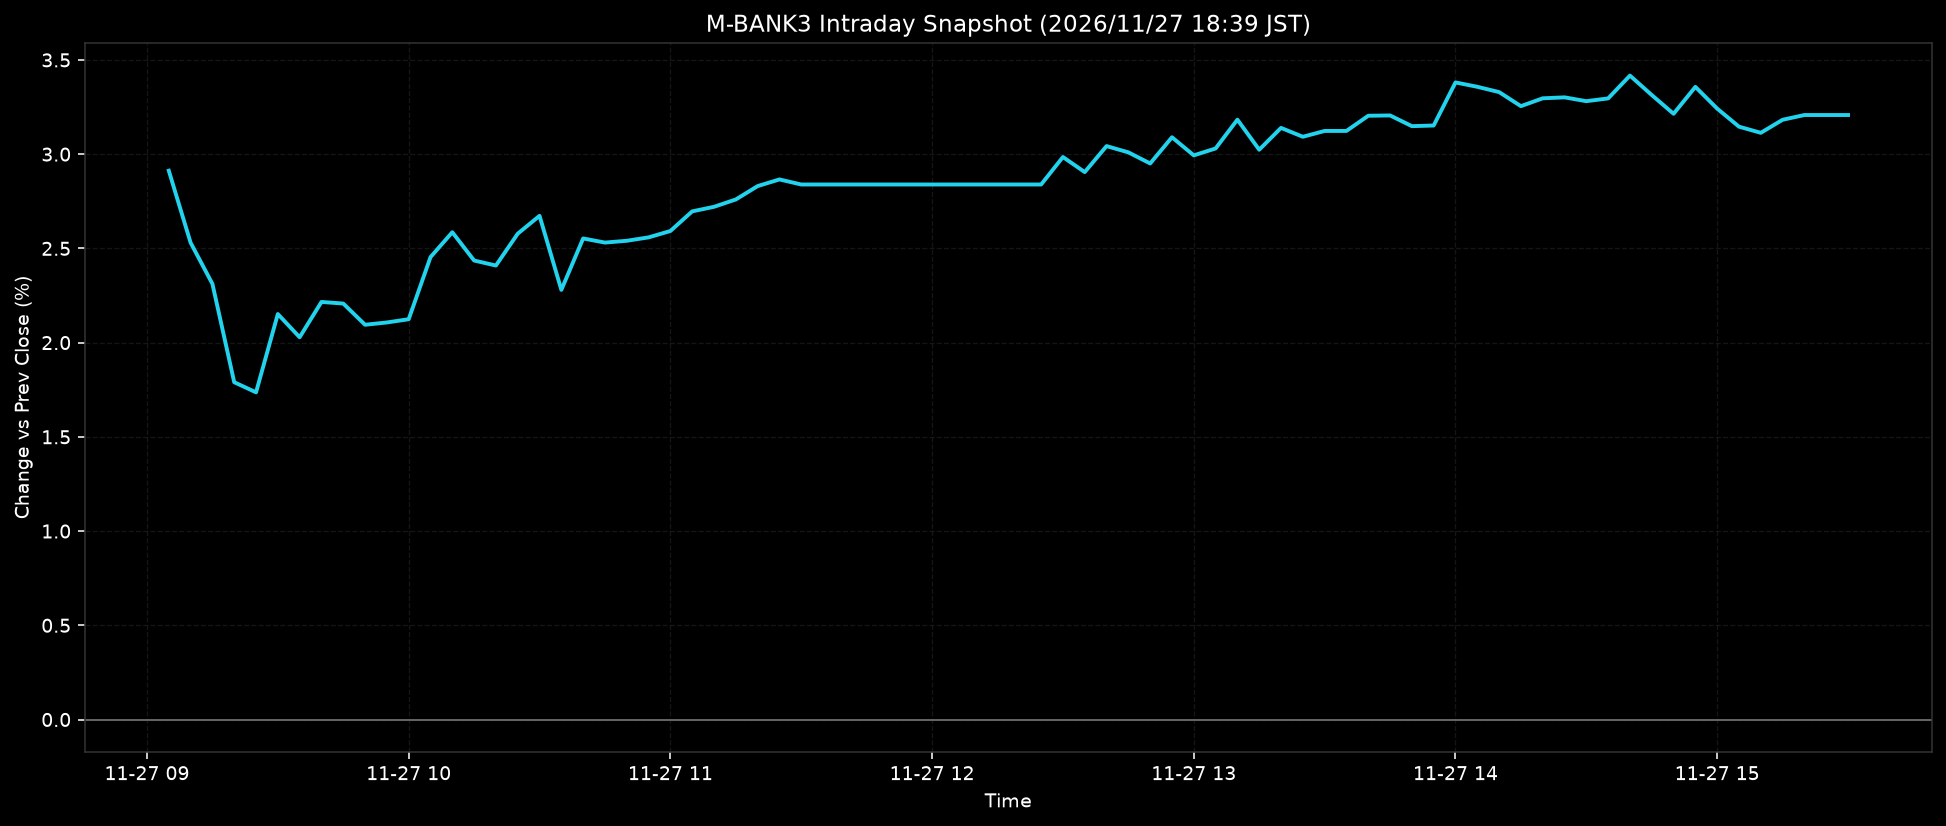

The table this chart was drawn from, first rows:
ts, pct
2026-11-27T09:05:00+0900, 2.912
2026-11-27T09:10:00+0900, 2.53
2026-11-27T09:15:00+0900, 2.312
2026-11-27T09:20:00+0900, 1.79
2026-11-27T09:25:00+0900, 1.736
2026-11-27T09:30:00+0900, 2.152
2026-11-27T09:35:00+0900, 2.028
2026-11-27T09:40:00+0900, 2.216
2026-11-27T09:45:00+0900, 2.207
2026-11-27T09:50:00+0900, 2.095
2026-11-27T09:55:00+0900, 2.107
2026-11-27T10:00:00+0900, 2.124
2026-11-27T10:05:00+0900, 2.454
2026-11-27T10:10:00+0900, 2.586
2026-11-27T10:15:00+0900, 2.436
2026-11-27T10:20:00+0900, 2.409
2026-11-27T10:25:00+0900, 2.578
2026-11-27T10:30:00+0900, 2.673
2026-11-27T10:35:00+0900, 2.28
2026-11-27T10:40:00+0900, 2.553
2026-11-27T10:45:00+0900, 2.531
2026-11-27T10:50:00+0900, 2.54
2026-11-27T10:55:00+0900, 2.558
2026-11-27T11:00:00+0900, 2.592
2026-11-27T11:05:00+0900, 2.696
2026-11-27T11:10:00+0900, 2.721
2026-11-27T11:15:00+0900, 2.76
2026-11-27T11:20:00+0900, 2.83
2026-11-27T11:25:00+0900, 2.866
2026-11-27T11:30:00+0900, 2.839
2026-11-27T11:35:00+0900, 2.839
2026-11-27T11:40:00+0900, 2.839
2026-11-27T11:45:00+0900, 2.839
2026-11-27T11:50:00+0900, 2.839
2026-11-27T11:55:00+0900, 2.839
2026-11-27T12:00:00+0900, 2.839
2026-11-27T12:05:00+0900, 2.839
2026-11-27T12:10:00+0900, 2.839
2026-11-27T12:15:00+0900, 2.839
2026-11-27T12:20:00+0900, 2.839
2026-11-27T12:25:00+0900, 2.839
2026-11-27T12:30:00+0900, 2.985
2026-11-27T12:35:00+0900, 2.905
2026-11-27T12:40:00+0900, 3.043
2026-11-27T12:45:00+0900, 3.01
2026-11-27T12:50:00+0900, 2.95
2026-11-27T12:55:00+0900, 3.09
2026-11-27T13:00:00+0900, 2.994
2026-11-27T13:05:00+0900, 3.03
2026-11-27T13:10:00+0900, 3.183
2026-11-27T13:15:00+0900, 3.023
2026-11-27T13:20:00+0900, 3.139
2026-11-27T13:25:00+0900, 3.092
2026-11-27T13:30:00+0900, 3.123
2026-11-27T13:35:00+0900, 3.123
2026-11-27T13:40:00+0900, 3.204
2026-11-27T13:45:00+0900, 3.205
2026-11-27T13:50:00+0900, 3.149
2026-11-27T13:55:00+0900, 3.152
2026-11-27T14:00:00+0900, 3.381
... 18 more rows
